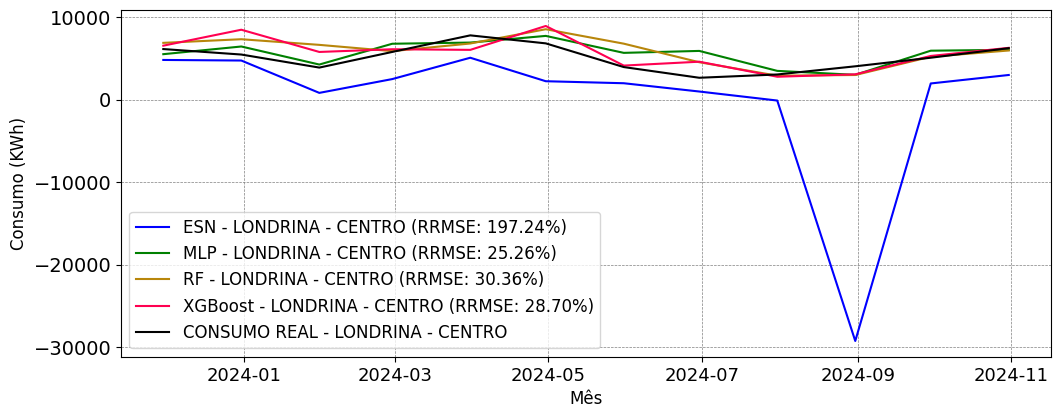

The table this chart was drawn from, first rows:
; MAPE; RRMSE
ESN; 1.192; 1.972
MLP; 0.2554; 0.2526
RF; 0.2818; 0.3036
XGBoost; 0.2385; 0.287
